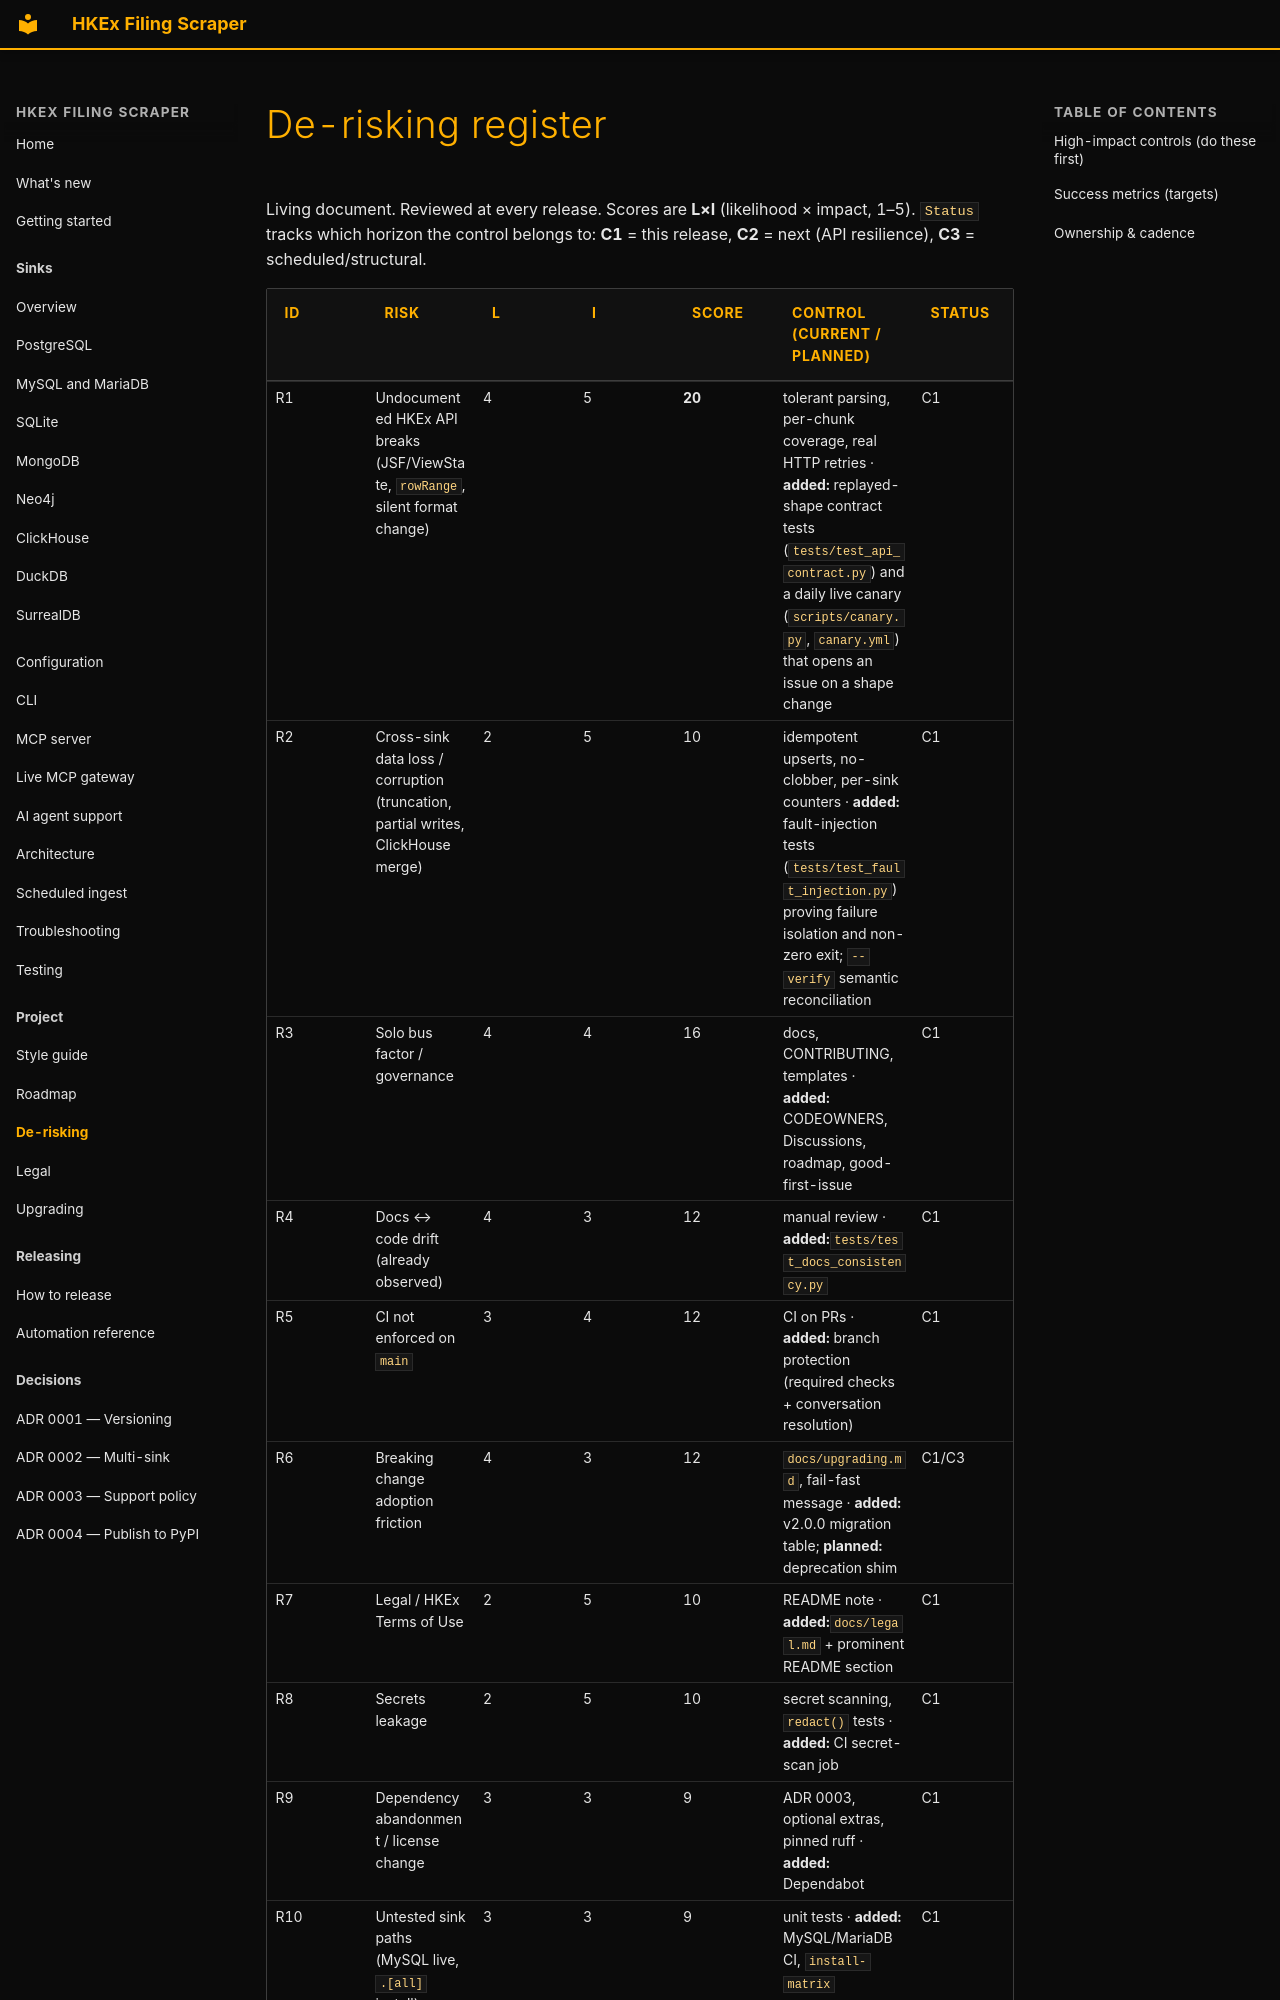

repository: simonmak-ascent/hkex-filing-scraper · page: de-risking/index.html · generator: mkdocs

---
description: "The living risk register: each risk scored L×I, its current control, and the release horizon (C1/C2/C3) that owns it."
---

# De-risking register

Living document. Reviewed at every release. Scores are **L×I** (likelihood × impact, 1–5).
`Status` tracks which horizon the control belongs to: **C1** = this release, **C2** = next
(API resilience), **C3** = scheduled/structural.
